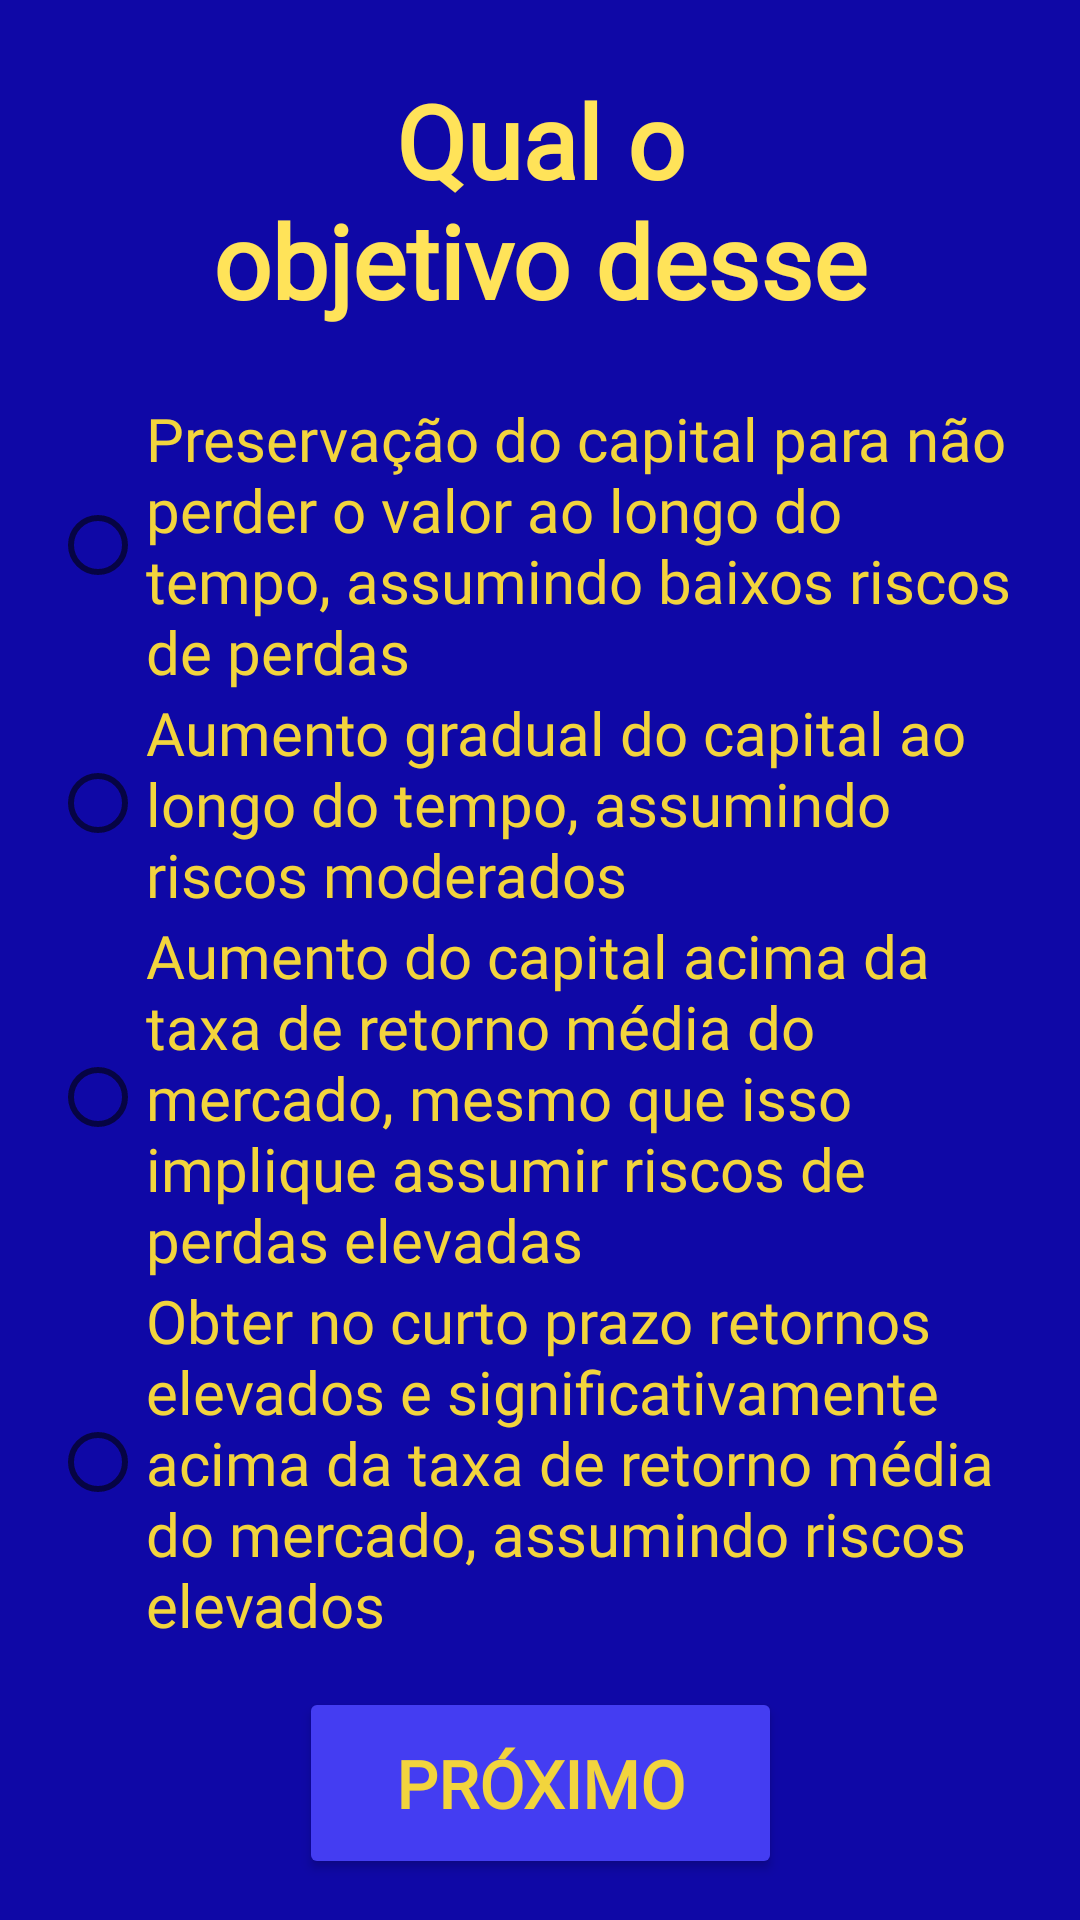

Reconstruct the res/layout file that produces this screen, plus the resources it refers to.
<!-- AndroidManifest.xml: application theme Theme.InvestorAnalyzerApp -->
<!-- res/layout/fragment_q2.xml -->
<?xml version="1.0" encoding="utf-8"?>
<androidx.constraintlayout.widget.ConstraintLayout xmlns:android="http://schemas.android.com/apk/res/android"
    xmlns:app="http://schemas.android.com/apk/res-auto"
    xmlns:tools="http://schemas.android.com/tools"
    android:id="@+id/layoutQ2"
    android:layout_width="match_parent"
    android:layout_height="match_parent"
    android:background="@color/accentblue"
    tools:context=".fragments.Q2">

    <androidx.constraintlayout.widget.Guideline
        android:id="@+id/guidelineRight"
        android:layout_width="wrap_content"
        android:layout_height="wrap_content"
        android:orientation="vertical"
        app:layout_constraintGuide_end="18dp" />

    <androidx.constraintlayout.widget.Guideline
        android:id="@+id/guidelineLeft"
        android:layout_width="wrap_content"
        android:layout_height="wrap_content"
        android:orientation="vertical"
        app:layout_constraintGuide_begin="18dp" />

    <TextView
        android:id="@+id/q2"
        android:layout_width="304dp"
        android:layout_height="105dp"
        android:fontFamily="@font/alegreya_sans"
        android:padding="10dp"
        android:text="@string/q2"
        android:textAlignment="center"
        android:textColor="@color/lighttgold"
        android:textSize="34sp"
        android:textStyle="bold"
        app:layout_constraintBottom_toTopOf="@+id/radioGroup2"
        app:layout_constraintEnd_toStartOf="@+id/guidelineRight"
        app:layout_constraintStart_toStartOf="@+id/guidelineLeft"
        app:layout_constraintTop_toTopOf="parent" />

    <RadioGroup
        android:id="@+id/radioGroup2"
        android:layout_width="327dp"
        android:layout_height="wrap_content"
        app:layout_constraintBottom_toTopOf="@+id/nextButton2"
        app:layout_constraintEnd_toStartOf="@+id/guidelineRight"
        app:layout_constraintStart_toStartOf="@+id/guidelineLeft"
        app:layout_constraintTop_toBottomOf="@+id/q2">

        <RadioButton
            android:id="@+id/q2a"
            android:layout_width="wrap_content"
            android:layout_height="wrap_content"
            android:fontFamily="@font/alegreya_sans"
            android:text="Preservação do capital para não perder o valor ao longo do tempo, assumindo baixos riscos de perdas"
            android:textColor="@color/standartgold"
            android:textSize="20sp" />

        <RadioButton
            android:id="@+id/q2b"
            android:layout_width="wrap_content"
            android:layout_height="wrap_content"
            android:fontFamily="@font/alegreya_sans"
            android:text="Aumento gradual do capital ao longo do tempo, assumindo riscos moderados"
            android:textColor="@color/standartgold"
            android:textSize="20sp" />

        <RadioButton
            android:id="@+id/q2c"
            android:layout_width="wrap_content"
            android:layout_height="wrap_content"
            android:fontFamily="@font/alegreya_sans"
            android:text="Aumento do capital acima da taxa de retorno média do mercado, mesmo que isso implique assumir riscos de perdas elevadas"
            android:textColor="@color/standartgold"
            android:textSize="20sp" />

        <RadioButton
            android:id="@+id/q2d"
            android:layout_width="wrap_content"
            android:layout_height="wrap_content"
            android:fontFamily="@font/alegreya_sans"
            android:text="Obter no curto prazo retornos elevados e significativamente acima da taxa de retorno média do mercado, assumindo riscos elevados"
            android:textColor="@color/standartgold"
            android:textSize="20sp" />

    </RadioGroup>

    <Button
        android:id="@+id/nextButton2"
        android:layout_width="161dp"
        android:layout_height="64dp"
        android:backgroundTint="@color/lightblue"
        android:fontFamily="@font/alegreya_sans"
        android:text="@string/next_button_label"
        android:textColor="@color/standartgold"
        android:textSize="22sp"
        android:textStyle="bold"
        app:layout_constraintBottom_toBottomOf="parent"
        app:layout_constraintEnd_toStartOf="@+id/guidelineRight"
        app:layout_constraintStart_toStartOf="@+id/guidelineLeft"
        app:layout_constraintTop_toBottomOf="@+id/radioGroup2" />

</androidx.constraintlayout.widget.ConstraintLayout>
<!-- resources referenced by this layout -->
<resources>
  <color name="accentblue">#FF0F08A6</color>
  <color name="lightblue">#FF443DF2</color>
  <color name="lighttgold">#FFFFE359</color>
  <color name="standartgold">#FFF2D43D</color>
  <string name="next_button_label">PRÓXIMO</string>
  <string name="q2">Qual o objetivo desse investimento?</string>
  <style name="Theme.InvestorAnalyzerApp" parent="Theme.MaterialComponents.DayNight.NoActionBar">
          
          <item name="colorPrimary">@color/purple_500</item>
          <item name="colorPrimaryVariant">@color/purple_700</item>
          <item name="colorOnPrimary">@color/white</item>
          
          <item name="colorSecondary">@color/teal_200</item>
          <item name="colorSecondaryVariant">@color/teal_700</item>
          <item name="colorOnSecondary">@color/black</item>
          
          <item name="android:statusBarColor" tools:targetApi="l">?attr/colorPrimaryVariant</item>
          
      </style>
  <color name="purple_500">#FF6200EE</color>
  <color name="purple_700">#FF3700B3</color>
  <color name="white">#FFFFFFFF</color>
  <color name="teal_200">#FF03DAC5</color>
  <color name="teal_700">#FF018786</color>
  <color name="black">#FF000000</color>
</resources>
